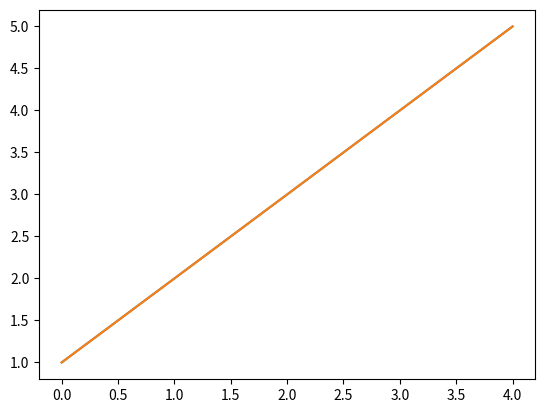

Reproduce this figure in Python.
import numpy as np
from matplotlib import pyplot as plt
x=[1,2,3,4,5]
y=[]
sum=0
for i in x:
	y.append(i)
for j in y:
	sum=sum+j
	
plt.plot(y)
plt.show()
plt.plot(x)
plt.show()

